Dataset: images (GitHub, qasim418/Chocolathon). Classes: cocoa shot amaretto, cocoa shot bourbon, cocoa shot chocolate cake, cocoa shot old fashioned, cocoa shot tequila, cocoa shot whiskey, truffle amaretto, truffle bananas foster, truffle brownie batter, truffle caramel apple cider, truffle champagne, truffle cheesecake, truffle confetti cake, truffle cookies and cream, truffle creamsicle, truffle creme brulee, truffle dulce de leche, truffle espresso martini, truffle grey salt caramel, truffle key lime pie, truffle lemon, truffle manhattan, truffle maple cream, truffle peanut butter caramel, truffle pineapple moscato, truffle pistachio, truffle pumpkin spice latte, truffle raspberry, truffle s mores, truffle salted caramel, truffle strawberry shortcake, truffle tea honey, truffle turtle.

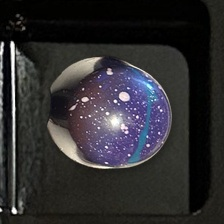
Label: truffle brownie batter

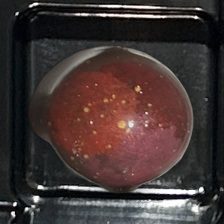
Label: truffle amaretto

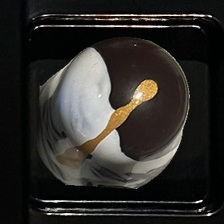
Label: truffle bananas foster

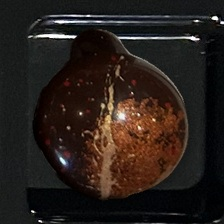
Label: truffle manhattan

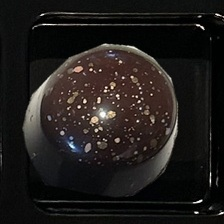
Label: truffle champagne

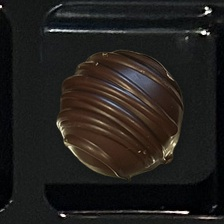
Label: cocoa shot whiskey
